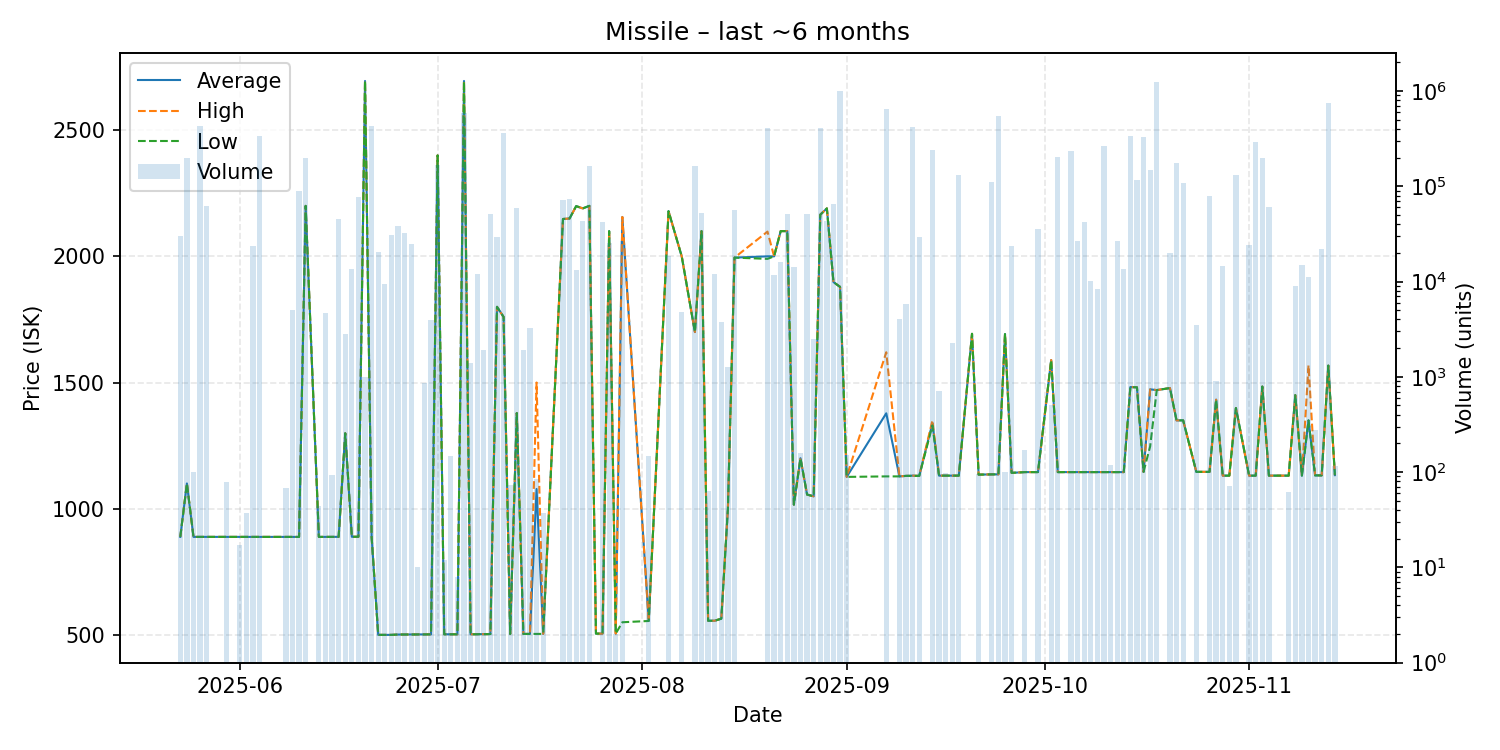

The file beside this chart, header and first rows:
date, average, highest, lowest, order_count, volume
2025-05-23, 888.3, 888.3, 888.3, 5, 29928
2025-05-24, 1100, 1100, 1100, 6, 199434
2025-05-25, 888.3, 888.3, 888.3, 2, 101
2025-05-26, 888.3, 888.3, 888.3, 1, 428095
2025-05-27, 888.3, 888.3, 888.3, 3, 62425
2025-05-30, 888.3, 888.3, 888.3, 1, 79
2025-06-01, 888.3, 888.3, 888.3, 1, 17
2025-06-02, 888.3, 888.3, 888.3, 1, 37
2025-06-03, 888.3, 888.3, 888.3, 2, 23770
2025-06-04, 888.3, 888.3, 888.3, 3, 336197
2025-06-08, 888.3, 888.3, 888.3, 1, 68
2025-06-09, 888.3, 888.3, 888.3, 2, 5040
2025-06-10, 888.2, 888.3, 888.1, 5, 89302
2025-06-11, 2200, 2200, 2200, 4, 200153
2025-06-13, 888.2, 888.2, 888.2, 1, 44
2025-06-14, 888.2, 888.2, 888.2, 1, 4699
2025-06-15, 888.2, 888.4, 888.2, 2, 93
2025-06-16, 888.4, 888.4, 888.4, 5, 44939
2025-06-17, 1299, 1299, 1299, 1, 2808
2025-06-18, 888.7, 888.7, 888.7, 2, 13555
2025-06-19, 888.8, 888.8, 888.8, 4, 76570
2025-06-20, 2695, 2695, 2695, 1, 1000
2025-06-21, 888.1, 888.1, 885.8, 9, 431445
2025-06-22, 500.0, 500.0, 500.0, 2, 20256
2025-06-23, 500.0, 500.0, 500.0, 2, 9379
2025-06-24, 500.0, 500.0, 500.0, 4, 30636
2025-06-25, 501.3, 501.3, 501.3, 1, 38014
2025-06-26, 501.5, 501.5, 501.5, 2, 32700
2025-06-27, 501.5, 501.5, 501.5, 1, 24826
2025-06-28, 501.7, 501.7, 501.7, 1, 10
2025-06-29, 502.0, 502.0, 502.0, 1, 865
2025-06-30, 502.0, 502.0, 502.0, 1, 3907
2025-07-01, 2400, 2400, 2400, 13, 168630
2025-07-02, 502.3, 502.3, 502.3, 1, 12
2025-07-03, 502.3, 502.3, 502.3, 3, 148
2025-07-04, 502.3, 502.3, 502.3, 1, 8
2025-07-05, 2695, 2696, 2692, 8, 591757
2025-07-06, 502.3, 502.3, 502.3, 1, 1408
2025-07-07, 502.5, 502.5, 502.5, 1, 12080
2025-07-08, 502.9, 502.9, 502.9, 2, 1907
2025-07-09, 503.1, 503.1, 503.1, 3, 50889
2025-07-10, 1800, 1800, 1800, 3, 29552
2025-07-11, 1760, 1760, 1760, 2, 361800
2025-07-12, 503.5, 503.5, 503.5, 1, 74
2025-07-13, 1379, 1379, 1379, 2, 58521
2025-07-14, 503.7, 503.7, 503.7, 3, 1898
2025-07-15, 503.8, 503.8, 503.8, 2, 3229
2025-07-16, 1078, 1500, 503.8, 2, 85
2025-07-17, 503.9, 503.9, 503.9, 2, 37
2025-07-20, 2148, 2148, 2148, 5, 71974
2025-07-21, 2150, 2150, 2150, 7, 73313
2025-07-22, 2199, 2199, 2199, 1, 13100
2025-07-23, 2190, 2190, 2190, 11, 43095
2025-07-24, 2200, 2200, 2200, 9, 163945
2025-07-25, 504.9, 504.9, 504.9, 1, 1
2025-07-26, 505.0, 505.0, 505.0, 2, 41733
2025-07-27, 2100, 2100, 2100, 4, 25700
2025-07-28, 505.1, 505.1, 505.1, 1, 2
2025-07-29, 2156, 2156, 550.0, 5, 26895
2025-08-02, 555.1, 555.1, 555.1, 2, 147
... 77 more rows
